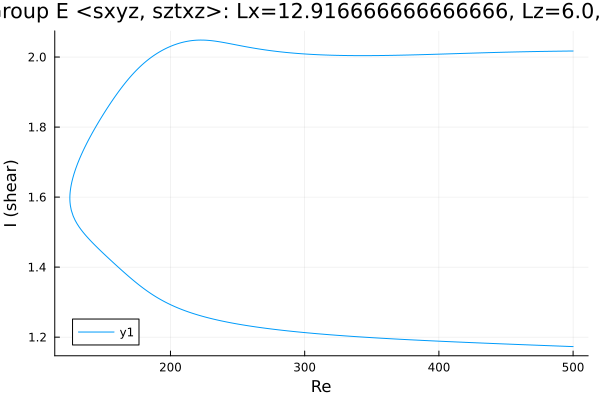

Data behind this chart, as committed beside it:
Re, shear
500.0, 2.017
499, 2.017
497.6, 2.017
496.2, 2.017
494.7, 2.017
493.3, 2.017
491.9, 2.017
490.5, 2.017
489.1, 2.017
487.7, 2.017
486.3, 2.017
484.8, 2.017
483.4, 2.016
482, 2.016
480.6, 2.016
479.2, 2.016
477.8, 2.016
476.4, 2.016
474.9, 2.016
473.5, 2.016
472.1, 2.016
470.7, 2.016
469.3, 2.016
467.9, 2.015
466.5, 2.015
465, 2.015
463.6, 2.015
462.2, 2.015
460.8, 2.015
459.4, 2.015
458, 2.015
456.6, 2.015
455.1, 2.014
453.7, 2.014
452.3, 2.014
450.9, 2.014
449.5, 2.014
448.1, 2.014
446.7, 2.014
445.2, 2.013
443.8, 2.013
442.4, 2.013
441, 2.013
439.6, 2.013
438.2, 2.013
436.8, 2.013
435.3, 2.012
433.9, 2.012
432.5, 2.012
431.1, 2.012
429.7, 2.012
428.3, 2.012
426.9, 2.011
425.4, 2.011
424, 2.011
422.6, 2.011
421.2, 2.011
419.8, 2.011
418.4, 2.01
417, 2.01
... 537 more rows
